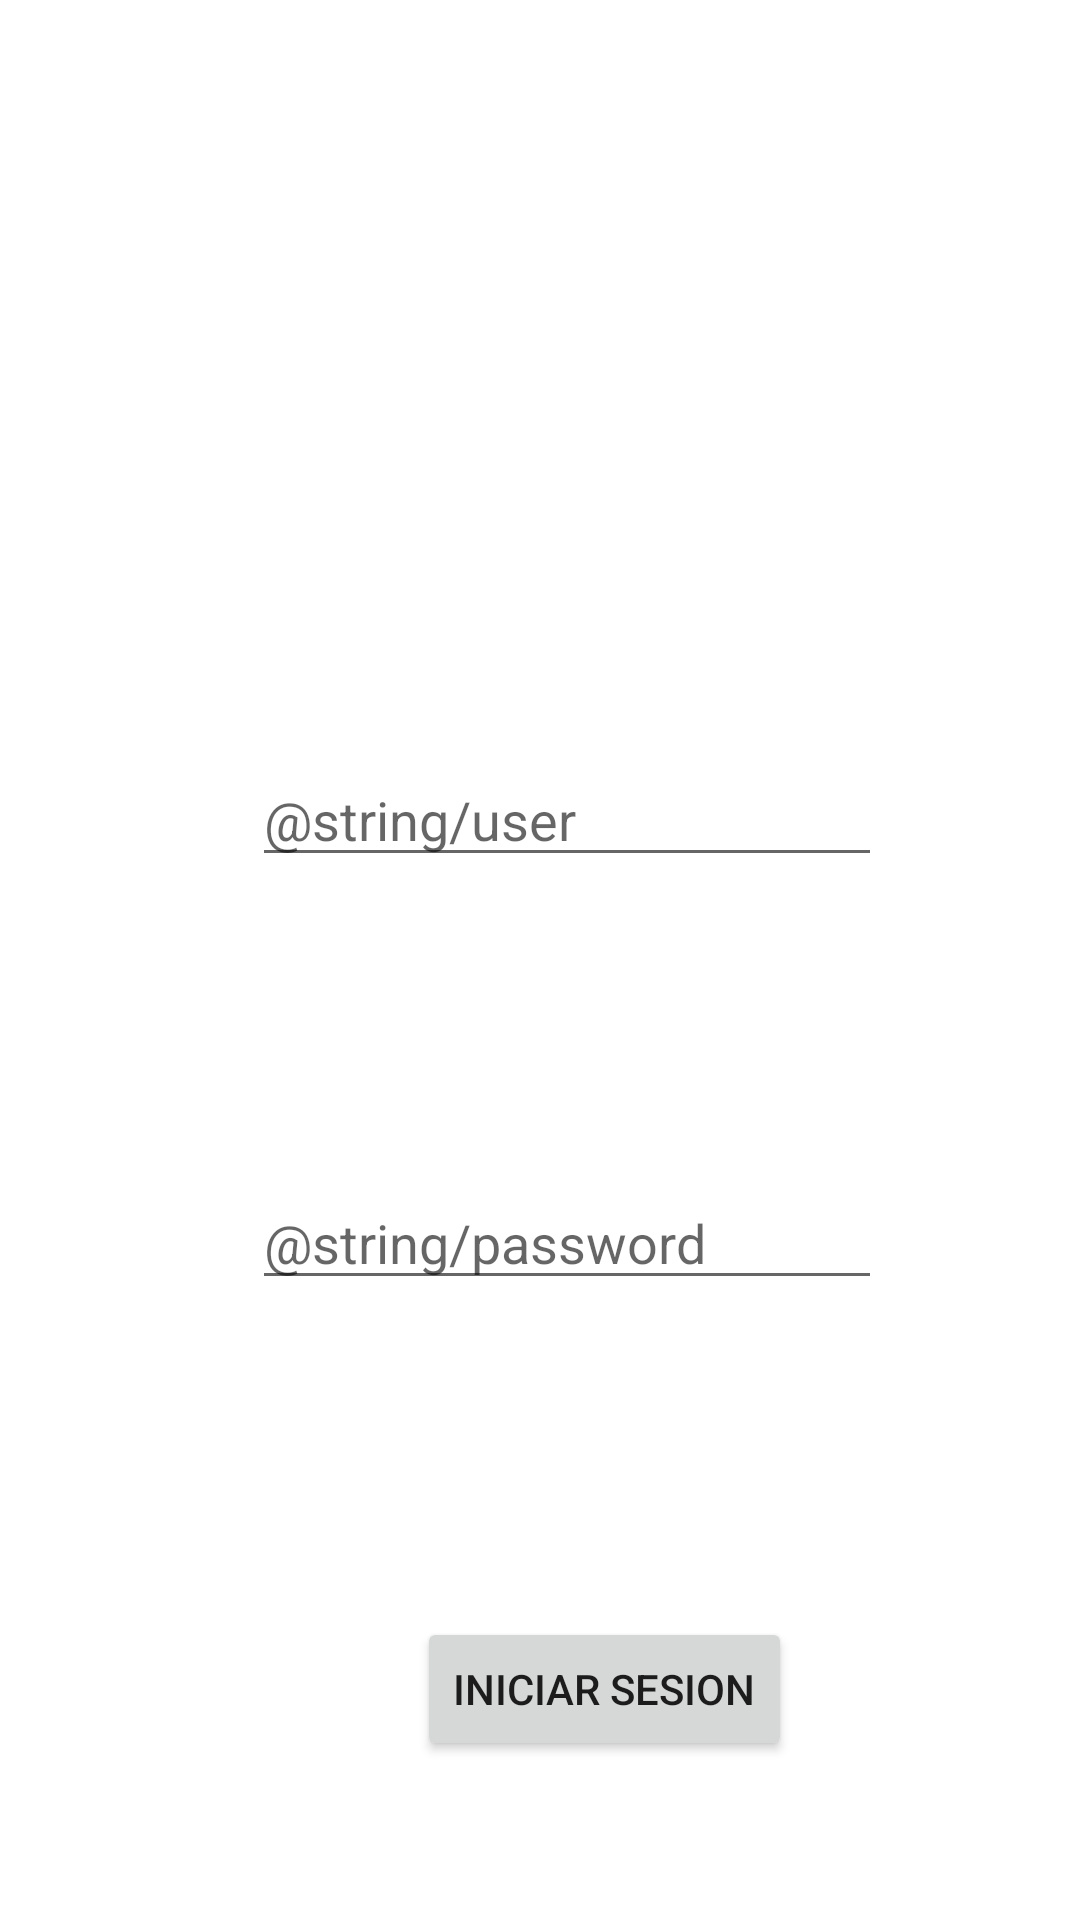

Write the Android layout XML for this screen, with the resource values it uses.
<!-- AndroidManifest.xml: application theme Theme.FCC -->
<!-- res/layout/activity_login.xml -->
<?xml version="1.0" encoding="utf-8"?>
<androidx.constraintlayout.widget.ConstraintLayout xmlns:android="http://schemas.android.com/apk/res/android"
    xmlns:app="http://schemas.android.com/apk/res-auto"
    xmlns:tools="http://schemas.android.com/tools"
    android:layout_width="match_parent"
    android:layout_height="match_parent"
    tools:context=".LoginActivity">

    <EditText
        android:id="@+id/password"
        android:layout_width="wrap_content"
        android:layout_height="wrap_content"
        android:layout_marginStart="84dp"
        android:layout_marginTop="392dp"
        android:ems="10"
        android:hint="@string/password"
        android:inputType="textPassword"
        app:layout_constraintStart_toStartOf="parent"
        app:layout_constraintTop_toTopOf="parent" />

    <EditText
        android:id="@+id/user"
        android:layout_width="wrap_content"
        android:layout_height="wrap_content"
        android:layout_marginStart="84dp"
        android:layout_marginTop="251dp"
        android:ems="10"
        android:hint="@string/user"
        android:inputType="textPersonName"
        app:layout_constraintStart_toStartOf="parent"
        app:layout_constraintTop_toTopOf="parent" />

    <Button
        android:id="@+id/button"
        android:layout_width="wrap_content"
        android:layout_height="wrap_content"
        android:layout_marginStart="139dp"
        android:layout_marginTop="539dp"
        android:text="Iniciar Sesion"
        app:layout_constraintStart_toStartOf="parent"
        app:layout_constraintTop_toTopOf="parent" />

</androidx.constraintlayout.widget.ConstraintLayout>
<!-- resources referenced by this layout -->
<resources>
  <style name="Theme.FCC" parent="Theme.MaterialComponents.DayNight.DarkActionBar">
          
          <item name="colorPrimary">@color/purple_500</item>
          <item name="colorPrimaryVariant">@color/purple_700</item>
          <item name="colorOnPrimary">@color/white</item>
          
          <item name="colorSecondary">@color/teal_200</item>
          <item name="colorSecondaryVariant">@color/teal_700</item>
          <item name="colorOnSecondary">@color/black</item>
          
          <item name="android:statusBarColor">?attr/colorPrimaryVariant</item>
          
      </style>
  <color name="purple_500">#FF6200EE</color>
  <color name="purple_700">#3D06B8</color>
  <color name="white">#FFFFFFFF</color>
  <color name="teal_200">#FF03DAC5</color>
  <color name="teal_700">#FF018786</color>
  <color name="black">#FF000000</color>
</resources>
